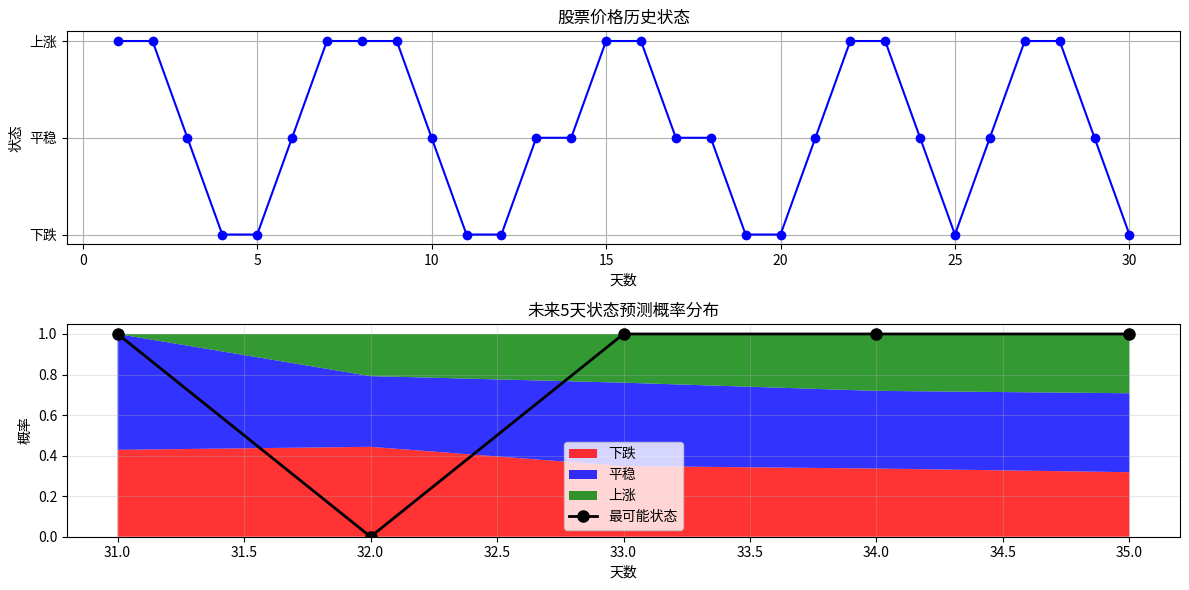

Write the Python code that produced this figure.
#!/usr/bin/env python
# -*- coding: utf-8 -*-
"""
马尔可夫预测模型案例说明：
本案例使用马尔可夫链模型预测某股票价格的涨跌状态，
基于过去30天的价格状态记录。马尔可夫模型适用于预测
具有无后效性的随机过程，即未来状态只与当前状态有关，
与过去状态无关。本案例将股票价格分为3种状态：下跌(0)、
平稳(1)、上涨(2)，通过状态转移概率矩阵预测未来状态。
"""

import numpy as np
import matplotlib.pyplot as plt

# 1. 准备数据
# 生成模拟数据：过去30天的股票价格状态
# 状态定义：0=下跌，1=平稳，2=上涨
np.random.seed(42)  # 设置随机种子，确保结果可复现

# 生成30天的状态序列（模拟股票价格波动）
states = np.array([
    2, 2, 1, 0, 0, 1, 2, 2, 2, 1,
    0, 0, 1, 1, 2, 2, 1, 1, 0, 0,
    1, 2, 2, 1, 0, 1, 2, 2, 1, 0
])
n_days = len(states)  # 天数
n_states = 3          # 状态数量：0-下跌，1-平稳，2-上涨
state_names = ['下跌', '平稳', '上涨']

# 2. 计算状态转移概率矩阵
# 初始化转移计数矩阵
transition_counts = np.zeros((n_states, n_states), dtype=int)

# 统计状态转移次数
for i in range(n_days - 1):
    current_state = states[i]
    next_state = states[i + 1]
    transition_counts[current_state, next_state] += 1

# 计算转移概率矩阵（行标准化）
transition_matrix = np.zeros((n_states, n_states))
for i in range(n_states):
    total = np.sum(transition_counts[i, :])
    if total > 0:
        transition_matrix[i, :] = transition_counts[i, :] / total

# 3. 计算初始状态分布
initial_state = states[-1]  # 最后一天的状态作为初始状态
current_distribution = np.zeros(n_states)
current_distribution[initial_state] = 1.0  # 初始分布：确定处于最后一个状态

# 4. 预测未来状态
forecast_days = 5  # 预测未来5天
forecast_distributions = []  # 存储每天的状态分布预测

# 迭代计算未来每一天的状态分布
for _ in range(forecast_days):
    # 状态分布 = 当前分布 × 转移矩阵
    current_distribution = np.dot(current_distribution, transition_matrix)
    forecast_distributions.append(current_distribution.copy())

# 确定每天最可能的状态
most_likely_states = [np.argmax(dist) for dist in forecast_distributions]

# 5. 计算各状态的稳态分布（长期预测）
# 通过多次迭代转移矩阵直到收敛
steady_state = current_distribution.copy()
for _ in range(1000):
    steady_state = np.dot(steady_state, transition_matrix)

# 6. 输出结果
print("马尔可夫预测模型结果：")
print("\n状态转移概率矩阵：")
print("行：当前状态，列：下一个状态")
print("      下跌     平稳     上涨")
for i in range(n_states):
    print(f"{state_names[i]}: {transition_matrix[i, 0]:.4f}, {transition_matrix[i, 1]:.4f}, {transition_matrix[i, 2]:.4f}")

print(f"\n最后一天的状态：{state_names[initial_state]}")

print("\n未来5天的状态概率分布：")
for i in range(forecast_days):
    print(f"第{i+1}天:")
    for j in range(n_states):
        print(f"  {state_names[j]}: {forecast_distributions[i][j]:.2%}")
    print(f"  最可能的状态: {state_names[most_likely_states[i]]}")

print("\n长期稳态分布：")
for j in range(n_states):
    print(f"  {state_names[j]}: {steady_state[j]:.2%}")

# 7. 可视化结果
plt.figure(figsize=(12, 6))

# 绘制历史状态
plt.subplot(2, 1, 1)
plt.plot(range(1, n_days+1), states, 'bo-', markersize=6)
plt.yticks([0, 1, 2], state_names)
plt.xlabel('天数')
plt.ylabel('状态')
plt.title('股票价格历史状态')
plt.grid(True)

# 绘制预测概率
plt.subplot(2, 1, 2)
days = range(n_days+1, n_days+1+forecast_days)
# 提取每种状态的预测概率
down_probs = [dist[0] for dist in forecast_distributions]
stable_probs = [dist[1] for dist in forecast_distributions]
up_probs = [dist[2] for dist in forecast_distributions]

plt.stackplot(days, down_probs, stable_probs, up_probs, 
              labels=state_names, alpha=0.8, 
              colors=['red', 'blue', 'green'])
plt.plot(days, most_likely_states, 'ko-', markersize=8, linewidth=2, label='最可能状态')
plt.yticks(np.arange(0, 1.1, 0.2))
plt.xlabel('天数')
plt.ylabel('概率')
plt.title(f'未来{forecast_days}天状态预测概率分布')
plt.legend()
plt.grid(True, alpha=0.3)

plt.tight_layout()
plt.show()
